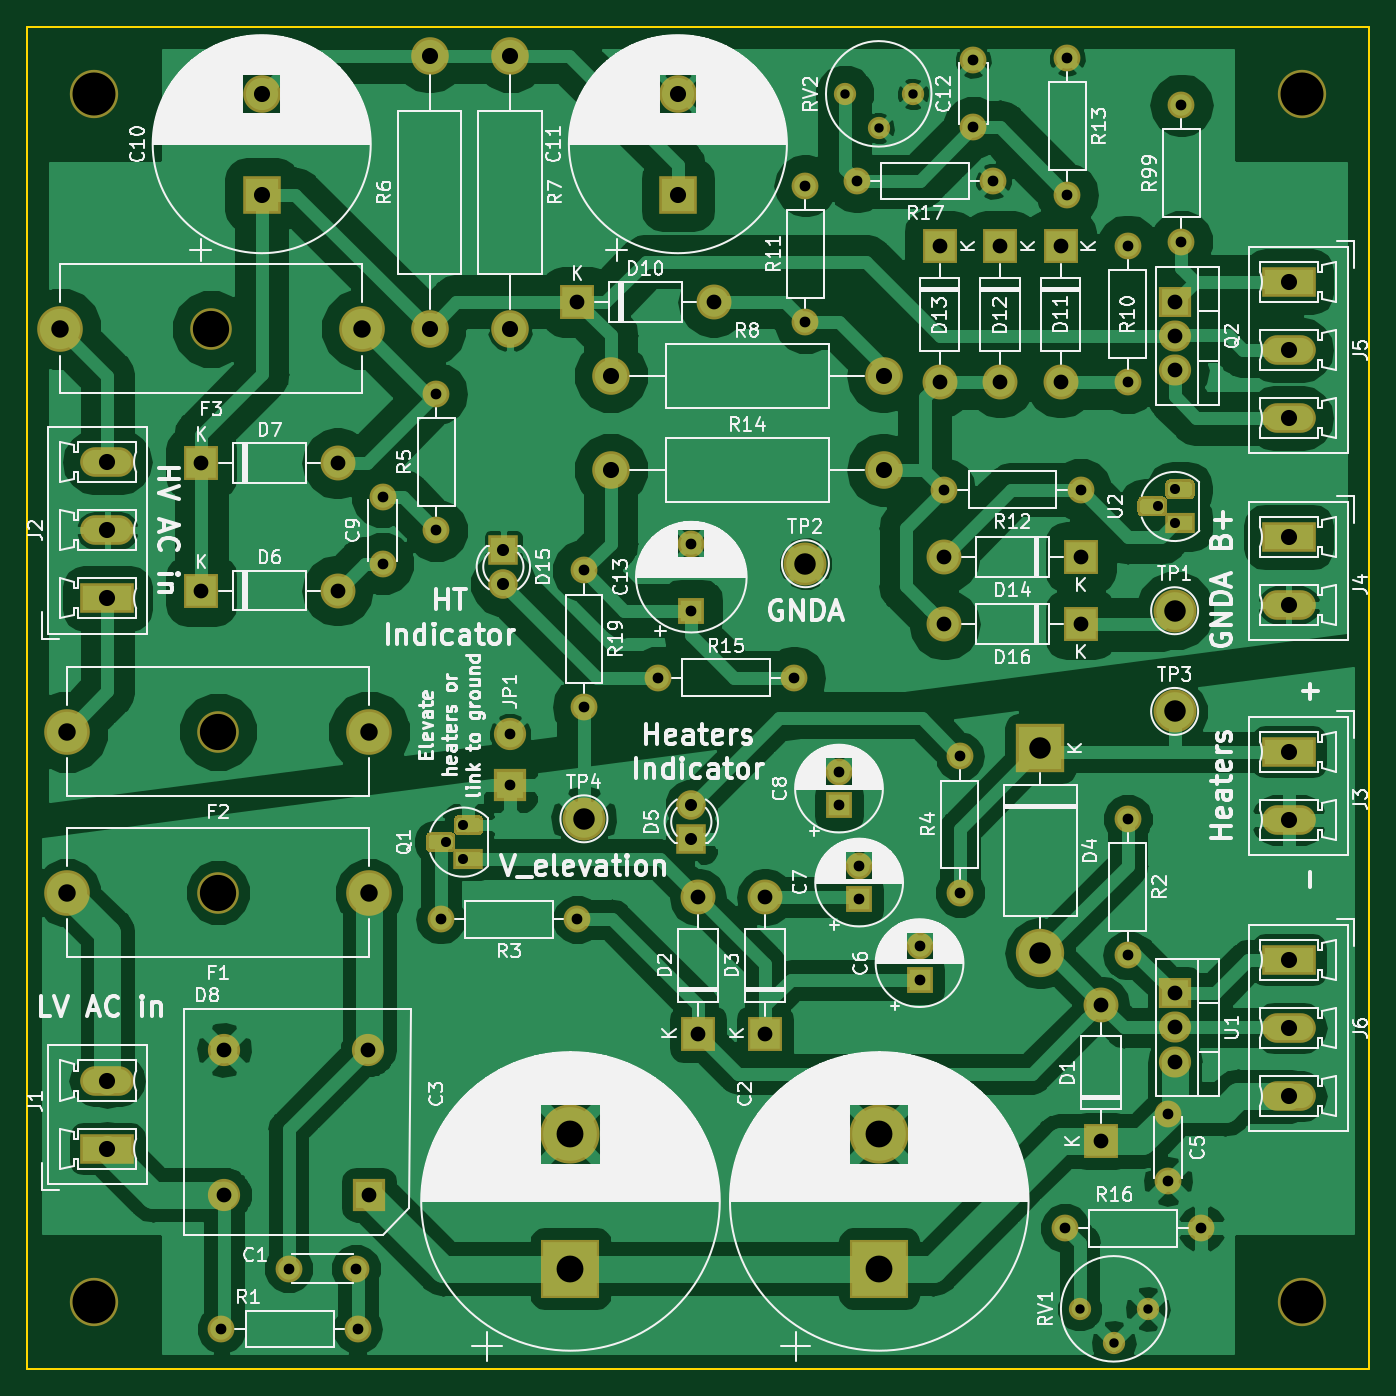
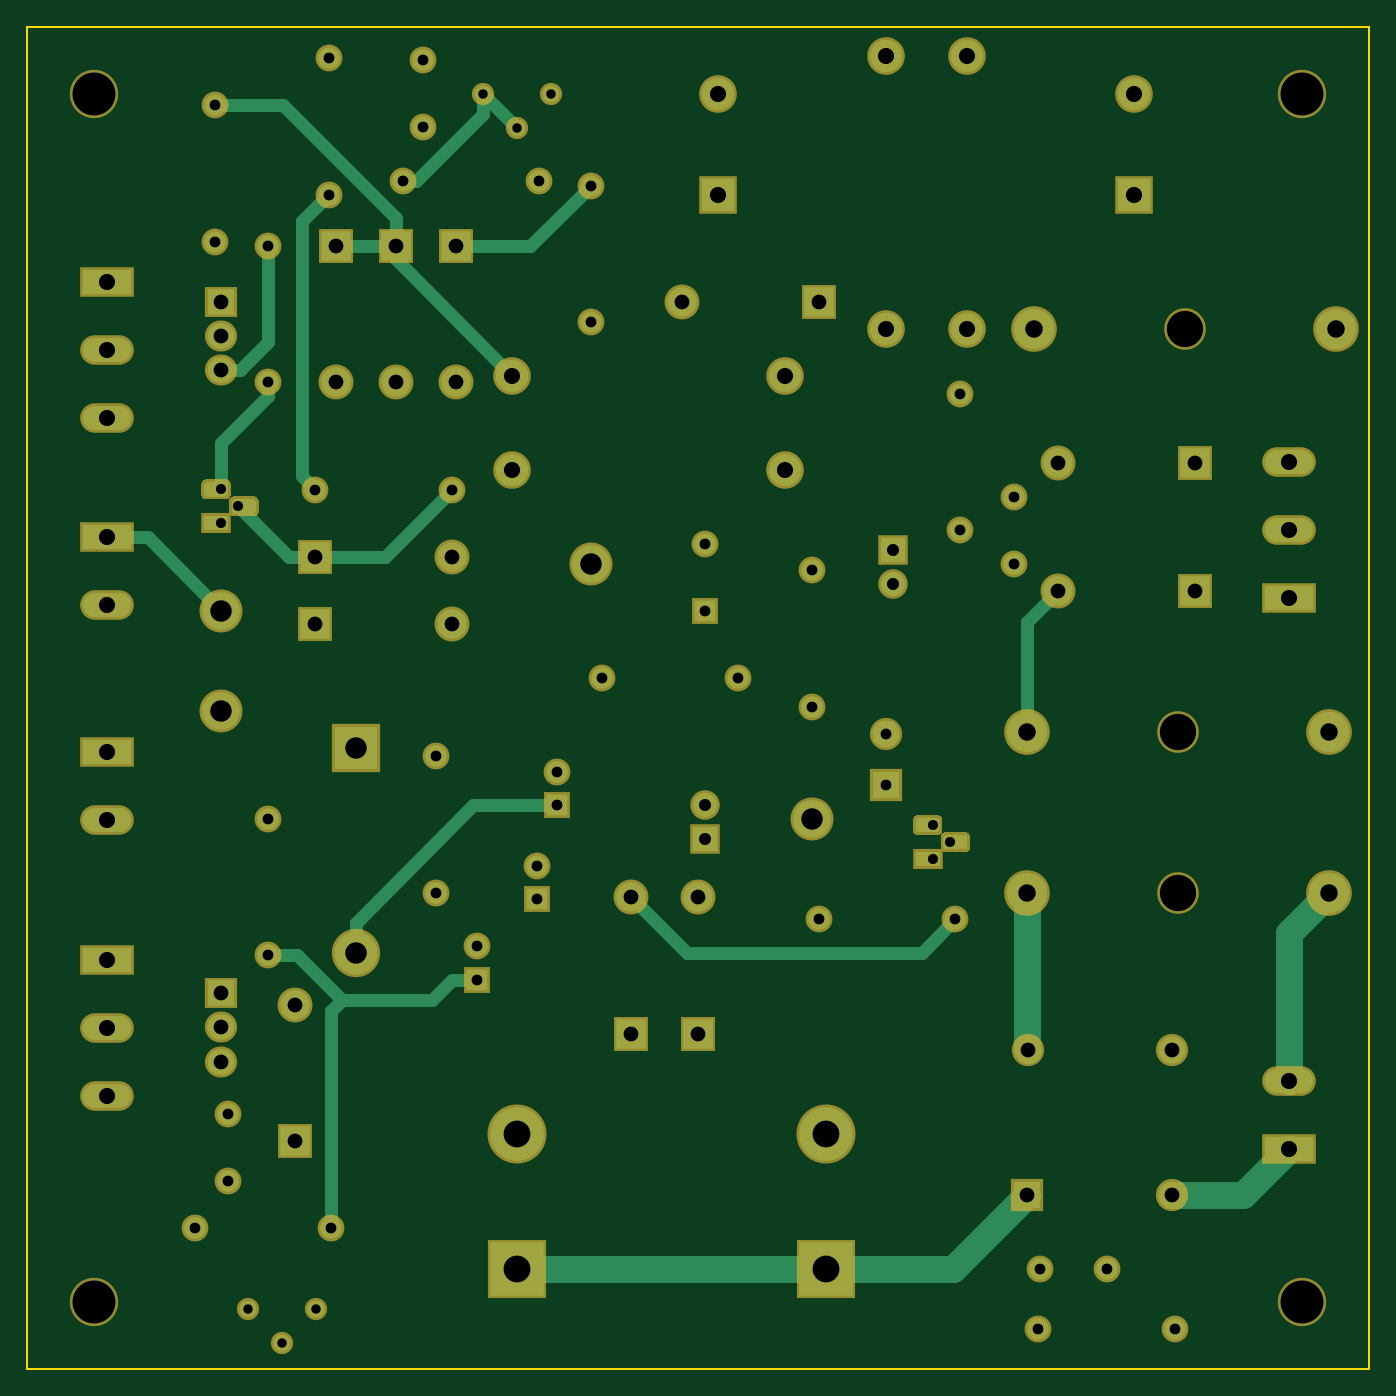
Circuit board: 8 layer files. Board 100.0 x 100.0 mm.
- bottom_copper: Regulator-B.Cu.gbr (23661 bytes)
- bottom_mask: Regulator-B.Mask.gbr (14433 bytes)
- bottom_silk: Regulator-B.SilkS.gbr (528 bytes)
- outline: Regulator-Edge.Cuts.gbr (718 bytes)
- top_copper: Regulator-F.Cu.gbr (160258 bytes)
- top_mask: Regulator-F.Mask.gbr (14433 bytes)
- top_silk: Regulator-F.SilkS.gbr (199175 bytes)
- drill: Regulator.drl (2155 bytes)

=== bottom_copper: Regulator-B.Cu.gbr (23661 bytes, source omitted) ===
=== bottom_mask: Regulator-B.Mask.gbr (14433 bytes, source omitted) ===
=== bottom_silk: Regulator-B.SilkS.gbr ===
G04 #@! TF.GenerationSoftware,KiCad,Pcbnew,(5.0.0-3-g5ebb6b6)*
G04 #@! TF.CreationDate,2018-12-23T17:20:18+00:00*
G04 #@! TF.ProjectId,Regulator,526567756C61746F722E6B696361645F,rev?*
G04 #@! TF.SameCoordinates,Original*
G04 #@! TF.FileFunction,Legend,Bot*
G04 #@! TF.FilePolarity,Positive*
%FSLAX46Y46*%
G04 Gerber Fmt 4.6, Leading zero omitted, Abs format (unit mm)*
G04 Created by KiCad (PCBNEW (5.0.0-3-g5ebb6b6)) date Sunday, 23 December 2018 at 17:20:18*
%MOMM*%
%LPD*%
G01*
G04 APERTURE LIST*
G04 APERTURE END LIST*
M02*

=== outline: Regulator-Edge.Cuts.gbr ===
G04 #@! TF.GenerationSoftware,KiCad,Pcbnew,(5.0.0-3-g5ebb6b6)*
G04 #@! TF.CreationDate,2018-12-23T17:20:18+00:00*
G04 #@! TF.ProjectId,Regulator,526567756C61746F722E6B696361645F,rev?*
G04 #@! TF.SameCoordinates,Original*
G04 #@! TF.FileFunction,Profile,NP*
%FSLAX46Y46*%
G04 Gerber Fmt 4.6, Leading zero omitted, Abs format (unit mm)*
G04 Created by KiCad (PCBNEW (5.0.0-3-g5ebb6b6)) date Sunday, 23 December 2018 at 17:20:18*
%MOMM*%
%LPD*%
G01*
G04 APERTURE LIST*
%ADD10C,0.150000*%
G04 APERTURE END LIST*
D10*
X50000000Y-150000000D02*
X150000000Y-150000000D01*
X50000000Y-50000000D02*
X50000000Y-150000000D01*
X150000000Y-50000000D02*
X150000000Y-150000000D01*
X50000000Y-50000000D02*
X150000000Y-50000000D01*
M02*

=== top_copper: Regulator-F.Cu.gbr (160258 bytes, source omitted) ===
=== top_mask: Regulator-F.Mask.gbr (14433 bytes, source omitted) ===
=== top_silk: Regulator-F.SilkS.gbr (199175 bytes, source omitted) ===
=== drill: Regulator.drl ===
M48
;DRILL file {KiCad (5.0.0-3-g5ebb6b6)} date Sunday, 23 December 2018 at 17:20:22
;FORMAT={-:-/ absolute / metric / decimal}
FMAT,2
METRIC,TZ
T1C0.700
T2C0.750
T3C0.800
T4C0.800
T5C0.900
T6C1.100
T7C1.200
T8C1.300
T9C1.600
T10C2.000
T11C2.700
T12C3.200
%
G90
G05
M71
T1
X110.92Y-55.
X113.46Y-57.54
X116.Y-55.
X128.42Y-145.5
X130.96Y-148.04
X133.5Y-145.5
T2
X134.23Y-85.73
X135.5Y-84.46
X135.5Y-87.
X81.23Y-110.73
X82.5Y-109.46
X82.5Y-112.
T3
X76.5Y-85.
X76.5Y-90.
X132.Y-109.
X132.Y-119.16
X119.5Y-104.34
X119.5Y-114.5
X112.Y-112.5
X112.Y-115.
X91.5Y-90.5
X91.5Y-100.66
X69.5Y-142.5
X74.5Y-142.5
X135.Y-131.
X135.Y-136.
X127.34Y-139.5
X137.5Y-139.5
X108.Y-61.84
X108.Y-72.
X127.5Y-52.34
X127.5Y-62.5
X136.Y-55.84
X136.Y-66.
X64.5Y-147.
X74.66Y-147.
X99.5Y-88.5
X99.5Y-93.5
X110.5Y-105.5
X110.5Y-108.
X80.84Y-116.5
X91.Y-116.5
X80.5Y-77.34
X80.5Y-87.5
X132.Y-66.34
X132.Y-76.5
X111.84Y-61.5
X122.Y-61.5
X116.5Y-118.5
X116.5Y-121.
X118.34Y-84.5
X128.5Y-84.5
X97.Y-98.5
X107.16Y-98.5
X120.5Y-52.5
X120.5Y-57.5
T4
X86.Y-102.69
X86.Y-106.5
T5
X99.5Y-107.96
X99.5Y-110.5
X85.5Y-88.96
X85.5Y-91.5
T6
X118.34Y-89.5
X128.5Y-89.5
X118.34Y-94.5
X128.5Y-94.5
X105.Y-114.84
X105.Y-125.
X127.Y-66.34
X127.Y-76.5
X135.5Y-122.
X135.5Y-124.54
X135.5Y-127.08
X63.Y-82.5
X73.16Y-82.5
X135.5Y-70.5
X135.5Y-73.04
X135.5Y-75.58
X64.7Y-126.2
X64.7Y-137.
X75.4Y-126.2
X75.5Y-137.
X122.5Y-66.34
X122.5Y-76.5
X118.Y-66.34
X118.Y-76.5
X100.Y-114.84
X100.Y-125.
X91.Y-70.5
X101.16Y-70.5
X63.Y-92.
X73.16Y-92.
X130.Y-122.84
X130.Y-133.
T7
X98.5Y-55.
X98.5Y-62.5
X67.5Y-55.
X67.5Y-62.5
X80.Y-52.18
X80.Y-72.5
X93.5Y-76.
X113.82Y-76.
X144.Y-104.
X144.Y-109.08
X144.Y-88.
X144.Y-93.08
X56.Y-128.5
X56.Y-133.58
X56.Y-82.42
X56.Y-87.5
X56.Y-92.58
X144.Y-119.5
X144.Y-124.58
X144.Y-129.66
X86.Y-52.18
X86.Y-72.5
X144.Y-69.
X144.Y-74.08
X144.Y-79.16
X93.5Y-83.
X113.82Y-83.
T8
X53.Y-114.5
X75.5Y-114.5
X52.5Y-72.5
X75.Y-72.5
X53.Y-102.5
X75.5Y-102.5
T9
X135.5Y-93.5
X91.5Y-109.
X125.5Y-103.76
X125.5Y-119.
X135.5Y-101.
X108.Y-90.
T10
X90.5Y-132.5
X90.5Y-142.5
X113.5Y-132.5
X113.5Y-142.5
T11
X64.25Y-114.5
X63.75Y-72.5
X64.25Y-102.5
T12
X55.Y-145.
X145.Y-55.
X55.Y-55.
X145.Y-145.
T0
M30

